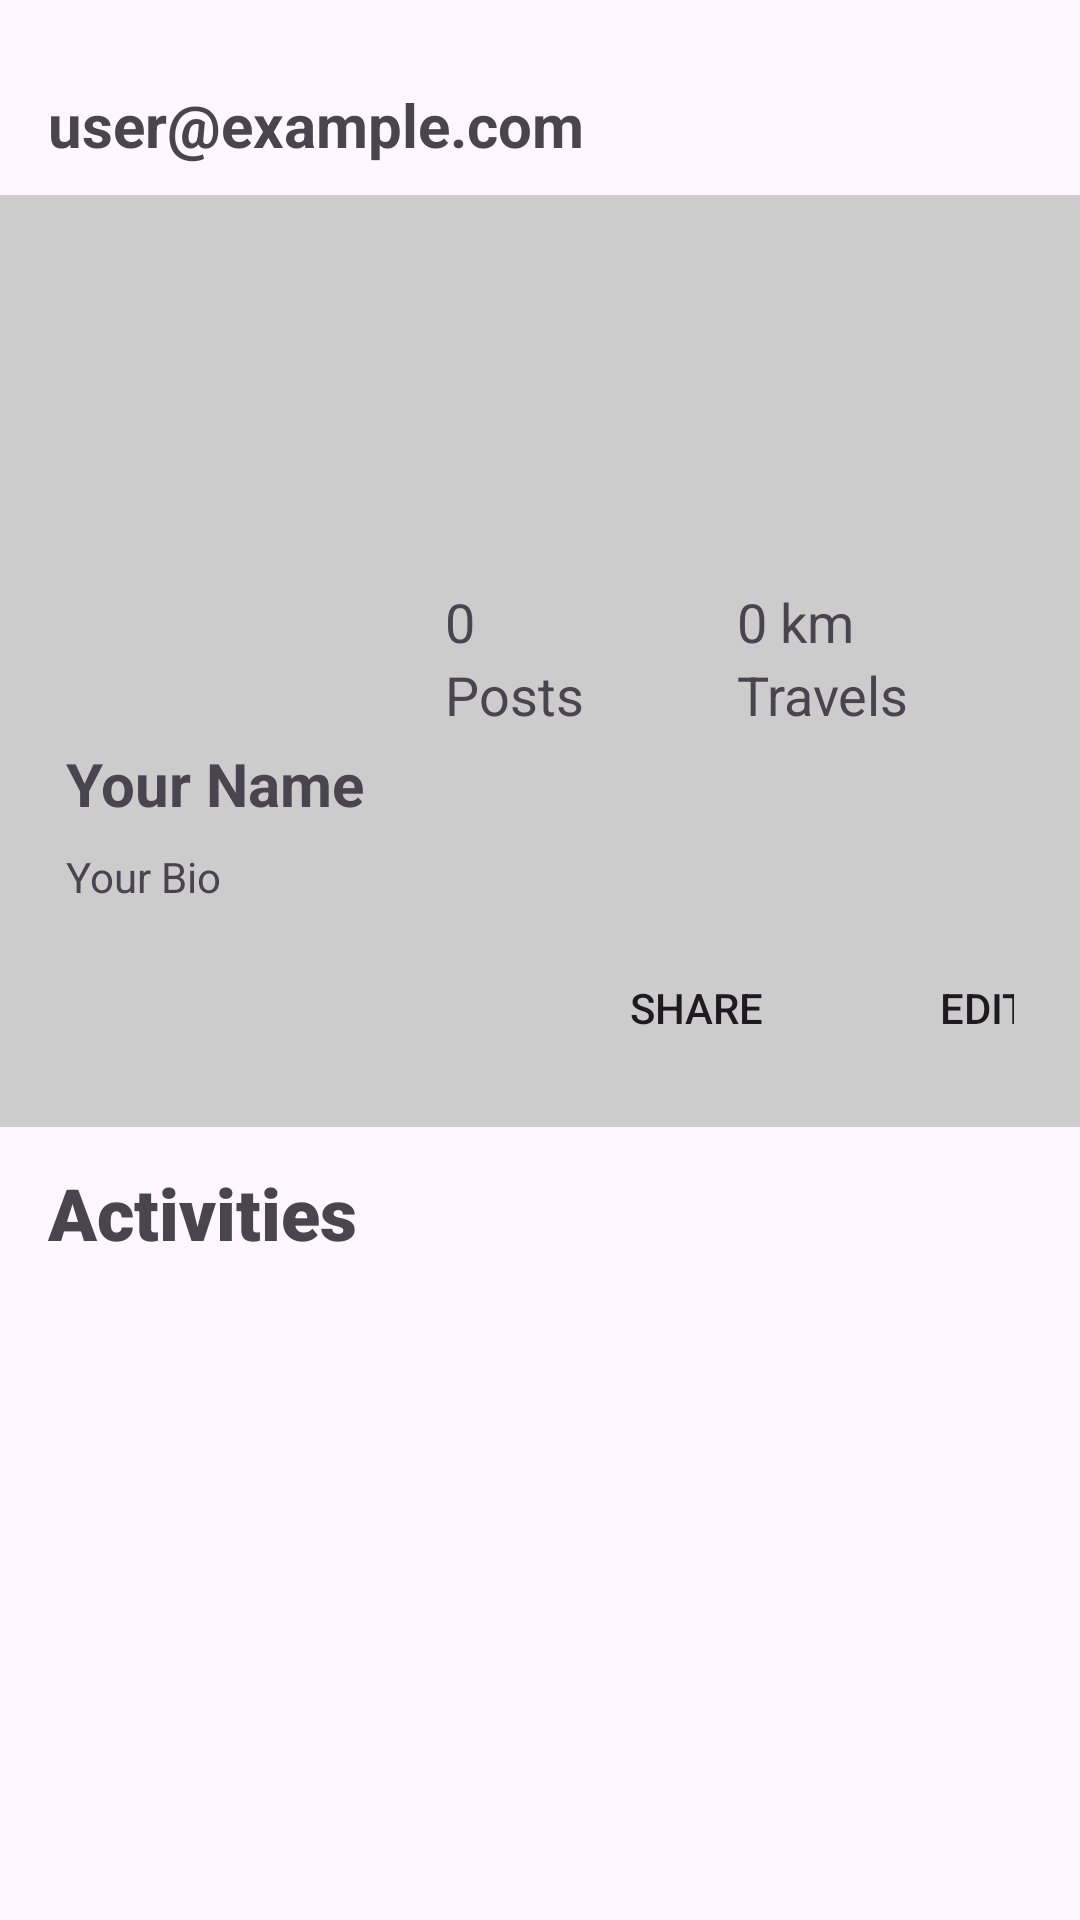

Layout XML and referenced resources for this Android screen:
<!-- AndroidManifest.xml: application theme Theme.Dummy2 -->
<!-- res/layout/fragment_profile_me.xml -->
<androidx.constraintlayout.widget.ConstraintLayout
    xmlns:android="http://schemas.android.com/apk/res/android"
    xmlns:app="http://schemas.android.com/apk/res-auto"
    xmlns:tools="http://schemas.android.com/tools"
    android:layout_width="match_parent"
    android:layout_height="match_parent"
    tools:context=".profile">

    <TextView
        android:id="@+id/userEmail"
        android:layout_width="wrap_content"
        android:layout_height="wrap_content"
        android:layout_marginStart="16dp"
        android:layout_marginTop="28dp"
        android:text="user@example.com"
        android:textSize="20sp"
        android:textStyle="bold"
        app:layout_constraintStart_toStartOf="parent"
        app:layout_constraintTop_toTopOf="parent" />

    <LinearLayout
        android:id="@+id/profileContainer"
        android:layout_width="match_parent"
        android:layout_height="wrap_content"
        android:layout_marginTop="65dp"
        android:background="#CCCCCC"
        android:orientation="vertical"
        android:padding="22dp"
        app:layout_constraintTop_toTopOf="parent"
        tools:layout_editor_absoluteX="0dp">

        
        <ImageView
            android:id="@+id/profilePhoto"
            android:layout_width="100dp"
            android:layout_height="100dp"
            android:layout_marginBottom="8dp"
            android:src="@drawable/user"
            app:layout_constraintStart_toStartOf="parent"
            app:layout_constraintTop_toTopOf="parent" />

        
        <LinearLayout
            android:layout_width="match_parent"
            android:layout_height="wrap_content"
            android:orientation="horizontal"
            android:gravity="right">

            <LinearLayout
                android:layout_width="wrap_content"
                android:layout_height="wrap_content"
                android:orientation="vertical">

                <TextView
                    android:id="@+id/countPosts"
                    android:layout_width="wrap_content"
                    android:layout_height="wrap_content"
                    android:text="0"
                    android:textSize="18sp" />

                <TextView
                    android:id="@+id/postText"
                    android:layout_width="wrap_content"
                    android:layout_marginRight="35dp"
                    android:layout_height="wrap_content"
                    android:text="Posts"
                    android:textSize="18sp" />
            </LinearLayout>

            <LinearLayout
                android:layout_width="wrap_content"
                android:layout_height="wrap_content"
                android:orientation="vertical"
                android:layout_marginStart="16dp">

                <TextView
                    android:id="@+id/countTravels"
                    android:layout_width="wrap_content"
                    android:layout_height="wrap_content"
                    android:text="0 km"
                    android:textSize="18sp" />

                <TextView
                    android:id="@+id/travelsText"
                    android:layout_width="wrap_content"
                    android:layout_height="wrap_content"
                    android:layout_marginRight="35dp"
                    android:text="Travels"
                    android:textSize="18sp" />
            </LinearLayout>

        </LinearLayout>

        
        <TextView
            android:id="@+id/profileName"
            android:layout_width="wrap_content"
            android:layout_height="wrap_content"
            android:layout_marginTop="4dp"
            android:layout_marginBottom="4dp"
            android:text="Your Name"
            android:textSize="20sp"
            android:textStyle="bold"
            app:layout_constraintStart_toStartOf="parent"
            app:layout_constraintTop_toBottomOf="@+id/profilePhoto" />

        
        <TextView
            android:id="@+id/profileBio"
            android:layout_width="wrap_content"
            android:layout_height="wrap_content"
            android:layout_marginTop="4dp"
            android:layout_marginBottom="16dp"
            android:text="Your Bio"
            app:layout_constraintStart_toStartOf="parent"
            app:layout_constraintTop_toBottomOf="@+id/profileName" />

        
        <androidx.constraintlayout.widget.ConstraintLayout
            android:layout_width="358dp"
            android:layout_height="36dp"
            app:layout_constraintStart_toStartOf="parent"
            app:layout_constraintTop_toBottomOf="@+id/profileBio">

            <android.widget.Button
                android:id="@+id/btnEdit"
                android:layout_width="wrap_content"
                android:layout_height="48dp"
                android:layout_marginEnd="8dp"
                android:onClick="onEditButtonClick"
                android:background="@drawable/rounded_rectangle"
                android:text="Edit"
                app:layout_constraintBottom_toBottomOf="parent"
                app:layout_constraintEnd_toEndOf="parent"
                app:layout_constraintTop_toTopOf="parent" />

            <android.widget.Button
                android:id="@+id/btnShare"
                android:layout_width="wrap_content"
                android:layout_height="48dp"
                android:layout_marginEnd="8dp"
                android:text="Share"
                android:background="@drawable/rounded_rectangle"
                app:layout_constraintBottom_toBottomOf="parent"
                app:layout_constraintEnd_toStartOf="@+id/btnEdit"
                app:layout_constraintTop_toTopOf="parent" />
        </androidx.constraintlayout.widget.ConstraintLayout>
    </LinearLayout>

    <TextView
        android:id="@+id/textView3"
        android:layout_width="110dp"
        android:layout_height="wrap_content"
        android:layout_marginStart="16dp"
        android:layout_marginTop="388dp"
        android:fontFamily="sans-serif-black"
        android:text="Activities"
        android:textSize="24sp"
        app:layout_constraintStart_toStartOf="parent"
        app:layout_constraintTop_toTopOf="parent" />

</androidx.constraintlayout.widget.ConstraintLayout>
<!-- resources referenced by this layout -->
<resources>
  <style name="Theme.Dummy2" parent="Base.Theme.Dummy2" />
  <style name="Base.Theme.Dummy2" parent="Theme.Material3.DayNight.NoActionBar">
          
          
      </style>
</resources>
